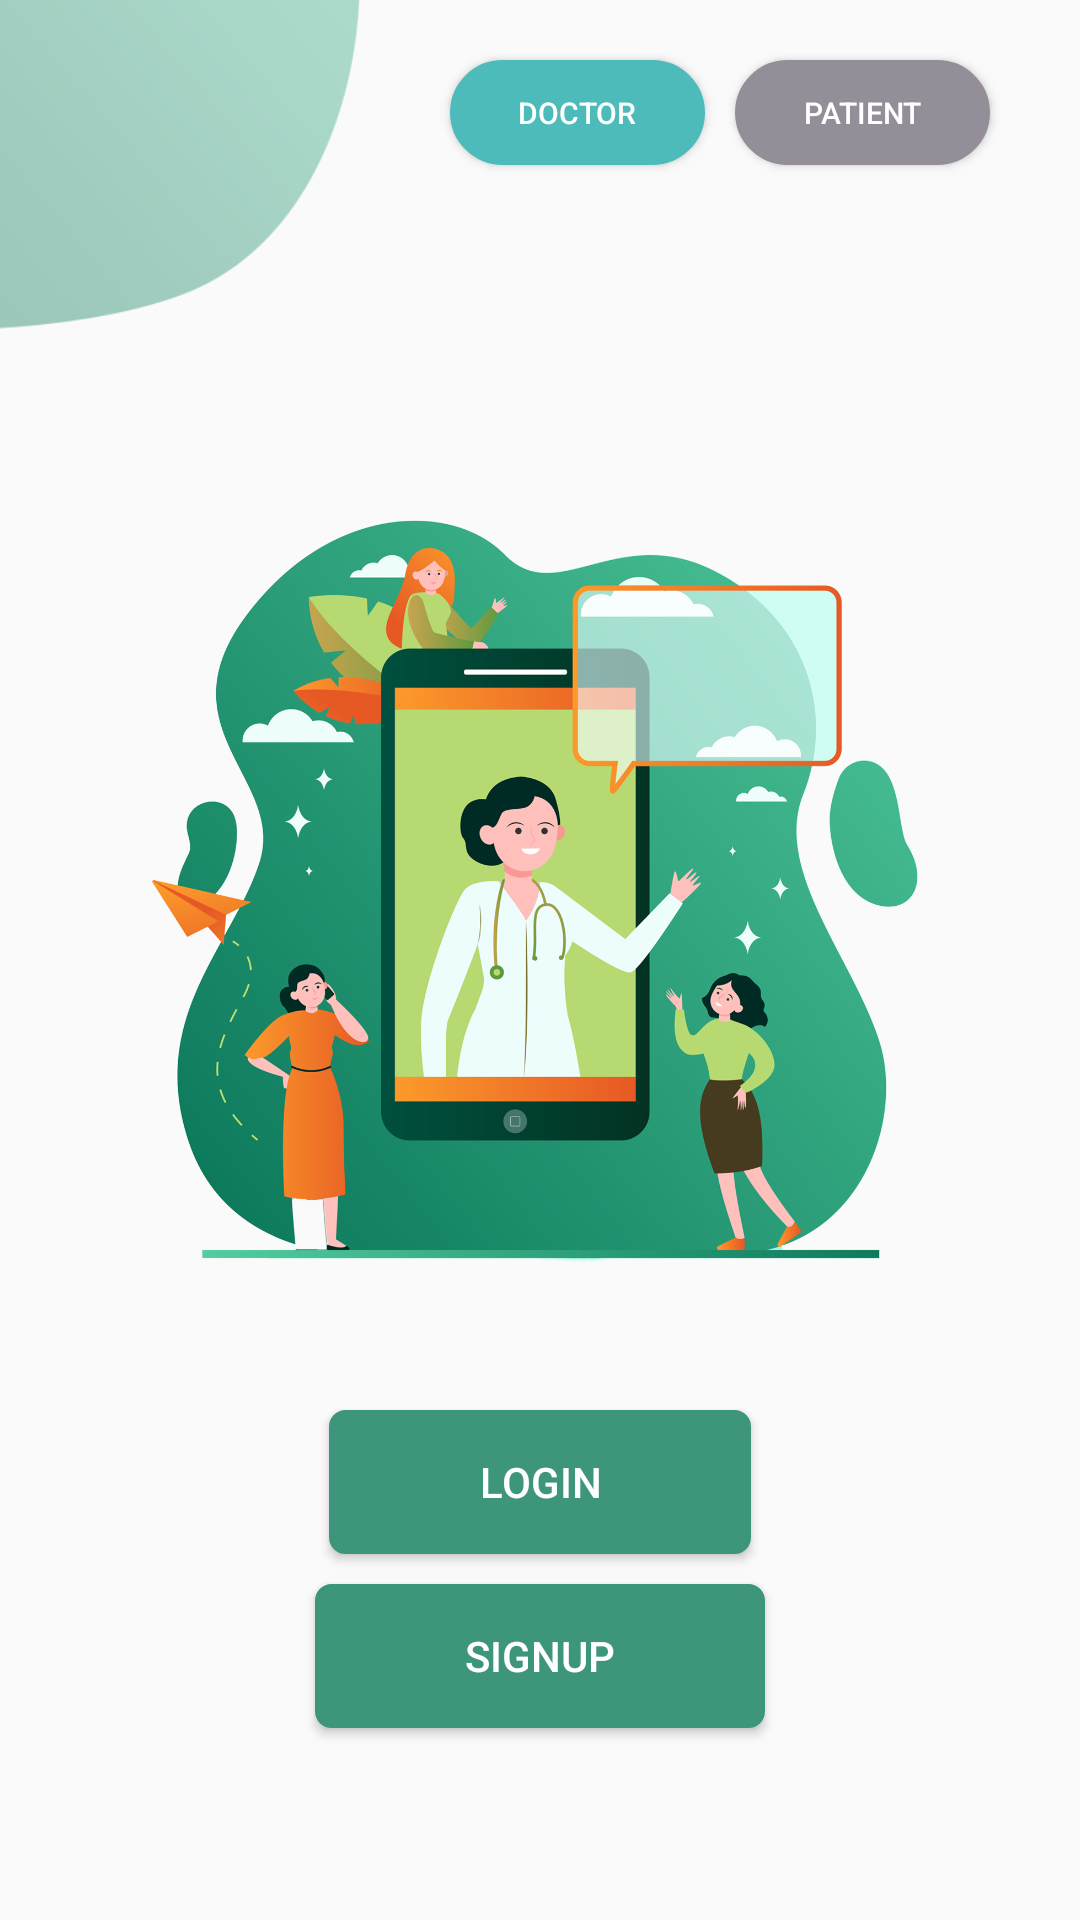

This screen was rendered from an Android layout file. Write that file and the resources it references.
<!-- AndroidManifest.xml: application theme Theme.Digicare -->
<!-- res/layout/activity_login_register.xml -->
<?xml version="1.0" encoding="utf-8"?>
<androidx.constraintlayout.widget.ConstraintLayout
    xmlns:android="http://schemas.android.com/apk/res/android"
    xmlns:app="http://schemas.android.com/apk/res-auto"
    xmlns:tools="http://schemas.android.com/tools"
    android:layout_width="match_parent"
    android:layout_height="match_parent"
    tools:context=".doctor.LoginRegister">

<LinearLayout
    android:layout_width="match_parent"
    android:layout_height="match_parent"
    android:background="@drawable/back6"
    android:orientation="vertical">
    <LinearLayout
        android:layout_width="match_parent"
        android:layout_height="wrap_content"
        android:orientation="horizontal">

        <ImageView
            android:layout_width="120dp"
            android:layout_height="120dp"
            android:paddingBottom="10dp"
            android:src="@drawable/main_top1">
        </ImageView>

        <LinearLayout
            android:layout_width="match_parent"
            android:layout_height="match_parent"
            android:orientation="horizontal">

            <Button
                android:id="@+id/doctor"
                android:layout_width="wrap_content"
                android:layout_height="35dp"
                android:layout_marginLeft="30dp"
                android:layout_marginTop="20dp"
                android:layout_marginRight="5dp"
                android:layout_weight="1"
                android:background="@drawable/switchcase2"
                android:enabled="true"
                android:text="Doctor"
                android:textColor="#fff"
                android:textSize="10sp" />

            <Button
                android:id="@+id/patient"
                android:layout_width="wrap_content"
                android:layout_height="35dp"
                android:background="@drawable/switchcase"
                android:layout_marginTop="20dp"
                android:layout_marginLeft="5dp"
                android:layout_marginRight="30dp"
                android:textSize="10sp"
                android:text="Patient"
                android:textColor="#fff"
                android:layout_weight="1"/>
        </LinearLayout>


    </LinearLayout>
    <LinearLayout
        android:layout_width="wrap_content"
        android:layout_height="wrap_content"
        android:layout_gravity="center"
        android:orientation="vertical">
        <ImageView
            android:layout_width="350dp"
            android:layout_height="350dp"
            android:layout_gravity="center"
            android:scaleType="fitCenter"
            android:background="@drawable/logreg"
            android:layout_marginLeft="5dp"
            android:layout_marginRight="5dp"
            android:layout_weight="1"/>

        <Button
            android:id="@+id/Login"
            android:layout_width="wrap_content"
            android:layout_height="wrap_content"
            android:background="@drawable/logregbtn"
            android:layout_gravity="center"
            android:paddingRight="50dp"
            android:paddingLeft="50dp"
            android:layout_marginTop="0dp"
            android:text="Login"
            android:textColor="#fff"/>

        <Button
            android:id="@+id/Register"
            android:layout_width="wrap_content"
            android:layout_height="wrap_content"
            android:background="@drawable/logregbtn"
            android:layout_gravity="center"
            android:paddingRight="50dp"
            android:paddingLeft="50dp"
            android:layout_marginTop="10dp"
            android:layout_marginBottom="20dp"
            android:text="SignUp"
            android:textColor="#fff"/>


    </LinearLayout>

</LinearLayout>

</androidx.constraintlayout.widget.ConstraintLayout>
<!-- resources referenced by this layout -->
<resources>
  <!-- drawable logreg: png bitmap (drawable-v24, 516937 bytes) -->
  <!-- drawable logregbtn (drawable-v24) -->
  <shape xmlns:android="http://schemas.android.com/apk/res/android">
      <solid android:color="#3d957c" />
      <stroke android:width="1dp" android:color="#3d957c" />
      <padding android:left="5dp" android:top="5dp" android:right="5dp" android:bottom="5dp" />
      <corners android:radius="5dp" />
  </shape>
  <!-- drawable main_top1: png bitmap (drawable, 64468 bytes) -->
  <!-- drawable switchcase (drawable-v24) -->
  <selector xmlns:android="http://schemas.android.com/apk/res/android">
      <item
          android:state_focused="true"
          android:drawable="@drawable/switchpatdoc"/>
  
      <item
          android:state_pressed="true"
          android:drawable="@drawable/switchactivepatdoc"/>
  
      <item android:drawable="@drawable/switchpatdoc"/>
  </selector>
  <!-- drawable switchcase2 (drawable-v24) -->
  <selector xmlns:android="http://schemas.android.com/apk/res/android">
      <item
          android:state_focused="true"
          android:drawable="@drawable/switchactivepatdoc"/>
  
      <item
          android:state_pressed="true"
          android:drawable="@drawable/switchpatdoc"/>
  
      <item android:drawable="@drawable/switchactivepatdoc"/>
  </selector>
  <style name="Theme.Digicare" parent="Theme.AppCompat.Light.DarkActionBar">
          
          <item name="colorPrimary">@color/purple_500</item>
          <item name="colorPrimaryVariant">@color/purple_700</item>
          <item name="colorOnPrimary">@color/white</item>
          
          <item name="colorSecondary">@color/teal_200</item>
          <item name="colorSecondaryVariant">@color/teal_700</item>
          <item name="colorOnSecondary">@color/black</item>
          
          <item name="android:statusBarColor" tools:targetApi="l">?attr/colorPrimaryVariant</item>
          
      </style>
  <!-- drawable switchpatdoc (drawable-v24) -->
  <shape xmlns:android="http://schemas.android.com/apk/res/android">
      <solid android:color="#948E99" />
      <stroke android:width="1dp" android:color="#948E99" />
      <padding android:left="5dp" android:top="5dp" android:right="5dp" android:bottom="5dp" />
      <corners android:radius="55dp" />
  </shape>
  <!-- drawable switchactivepatdoc (drawable-v24) -->
  <shape xmlns:android="http://schemas.android.com/apk/res/android">
      <solid android:color="#4dbbba" />
      <stroke android:width="1dp" android:color="#4dbbba" />
      <padding android:left="5dp" android:top="5dp" android:right="5dp" android:bottom="5dp" />
      <corners android:radius="55dp" />
  </shape>
  <color name="purple_500">#FF6200EE</color>
  <color name="purple_700">#FF3700B3</color>
  <color name="white">#FFFFFFFF</color>
  <color name="teal_200">#FF03DAC5</color>
  <color name="teal_700">#FF018786</color>
  <color name="black">#FF000000</color>
</resources>
